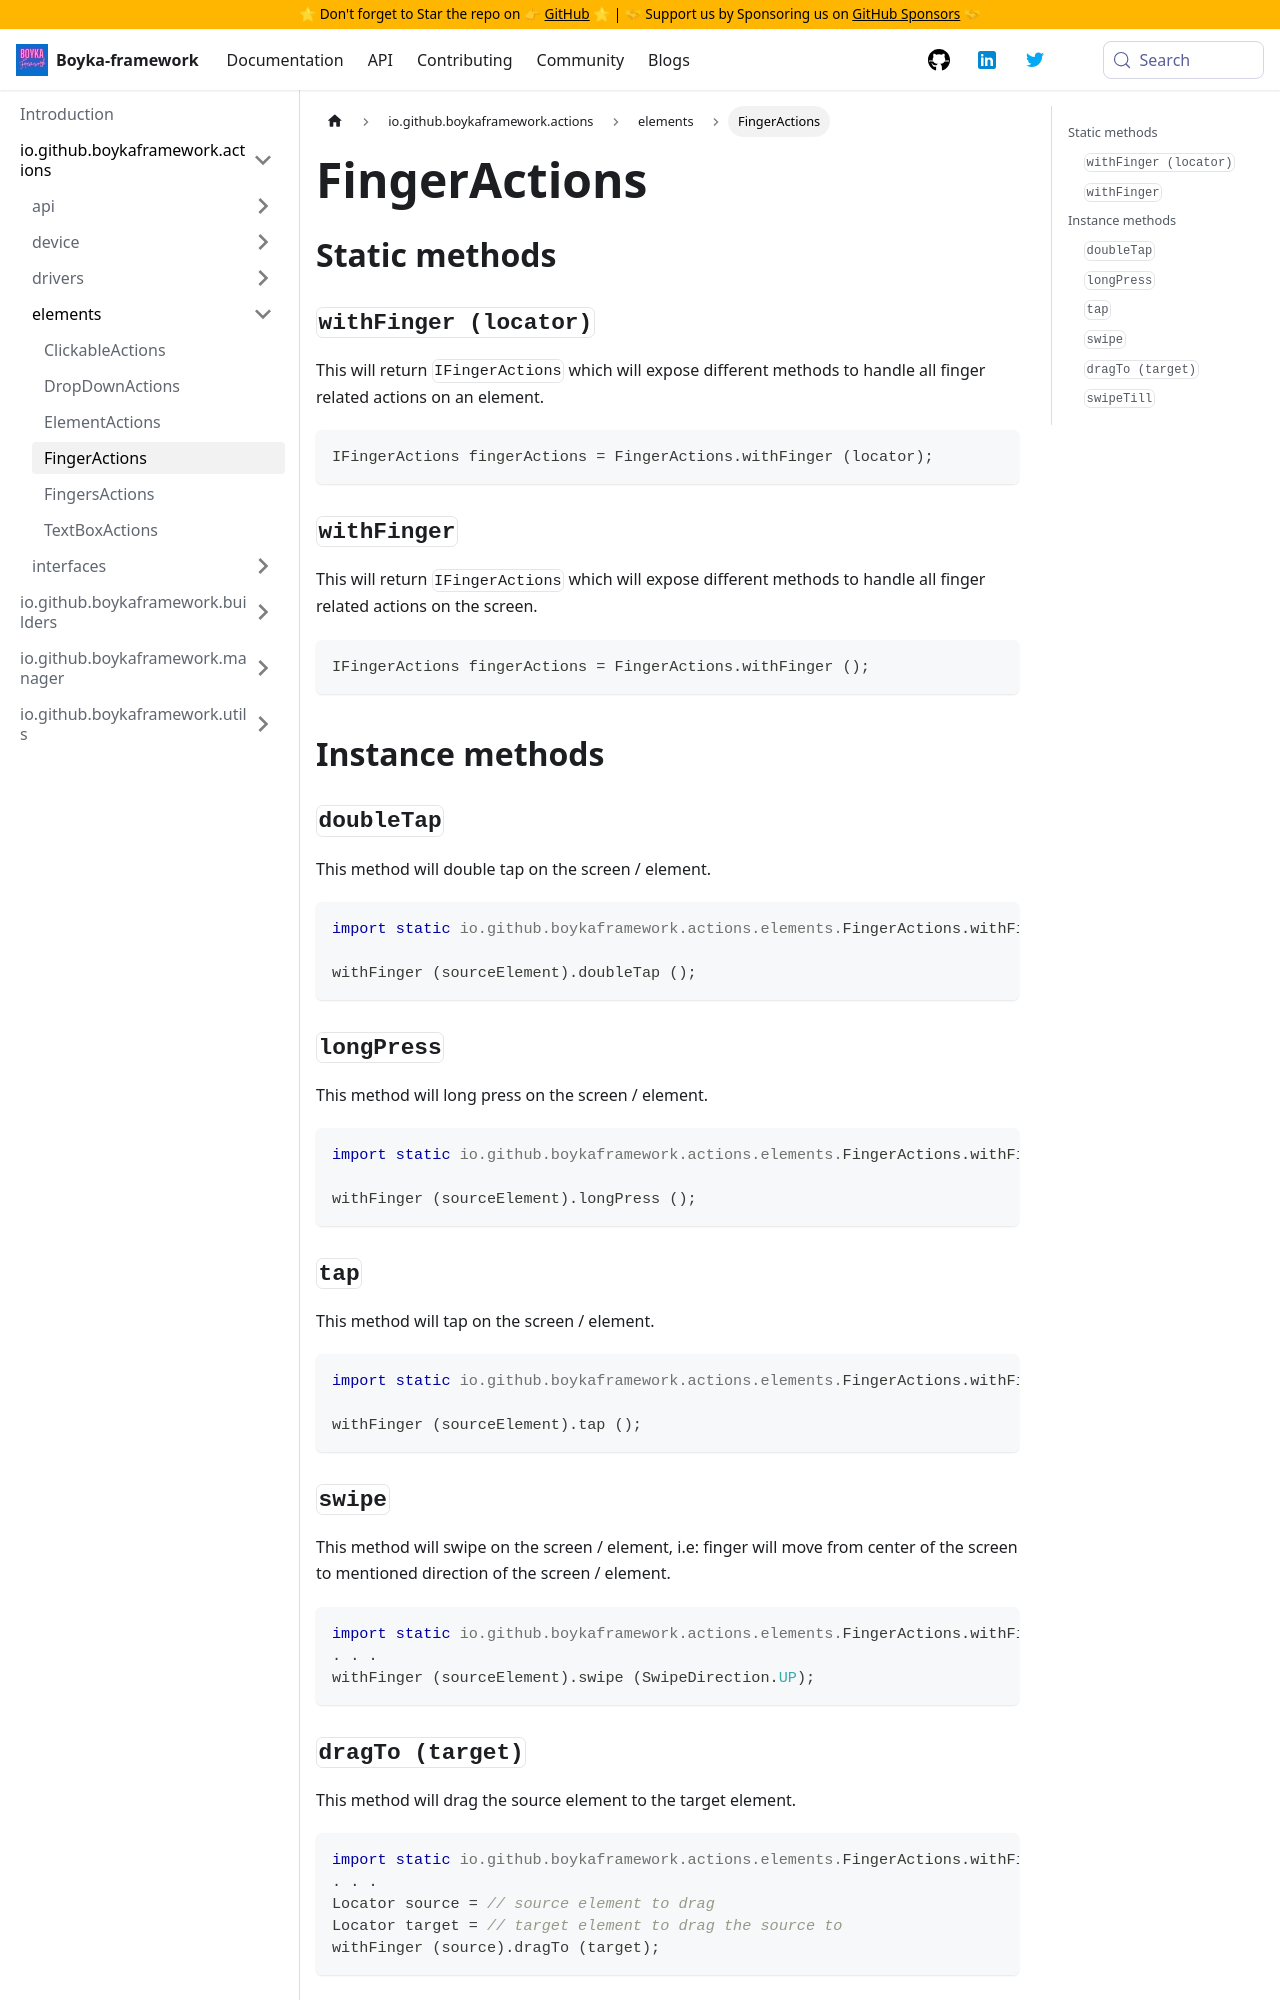

repository: BoykaFramework/boyka-framework · page: api/actions/elements/finger-actions/index.html · generator: docusaurus

---
title: FingerActions
sidebar_position: 4
---

## Static methods

### `withFinger (locator)` {#with-finger-locator}

This will return `IFingerActions` which will expose different methods to handle all finger related actions on an element.

```java
IFingerActions fingerActions = FingerActions.withFinger (locator);
```

### `withFinger` {#with-finger}

This will return `IFingerActions` which will expose different methods to handle all finger related actions on the screen.

```java
IFingerActions fingerActions = FingerActions.withFinger ();
```

## Instance methods

### `doubleTap`

This method will double tap on the screen / element.

```java
import static io.github.boykaframework.actions.elements.FingerActions.withFinger;

withFinger (sourceElement).doubleTap ();
```

### `longPress`

This method will long press on the screen / element.

```java
import static io.github.boykaframework.actions.elements.FingerActions.withFinger;

withFinger (sourceElement).longPress ();
```

### `tap`

This method will tap on the screen / element.

```java
import static io.github.boykaframework.actions.elements.FingerActions.withFinger;

withFinger (sourceElement).tap ();
```

### `swipe`

This method will swipe on the screen / element, i.e: finger will move from center of the screen to mentioned direction of the screen / element.

```java
import static io.github.boykaframework.actions.elements.FingerActions.withFinger;
. . .
withFinger (sourceElement).swipe (SwipeDirection.UP);
```
